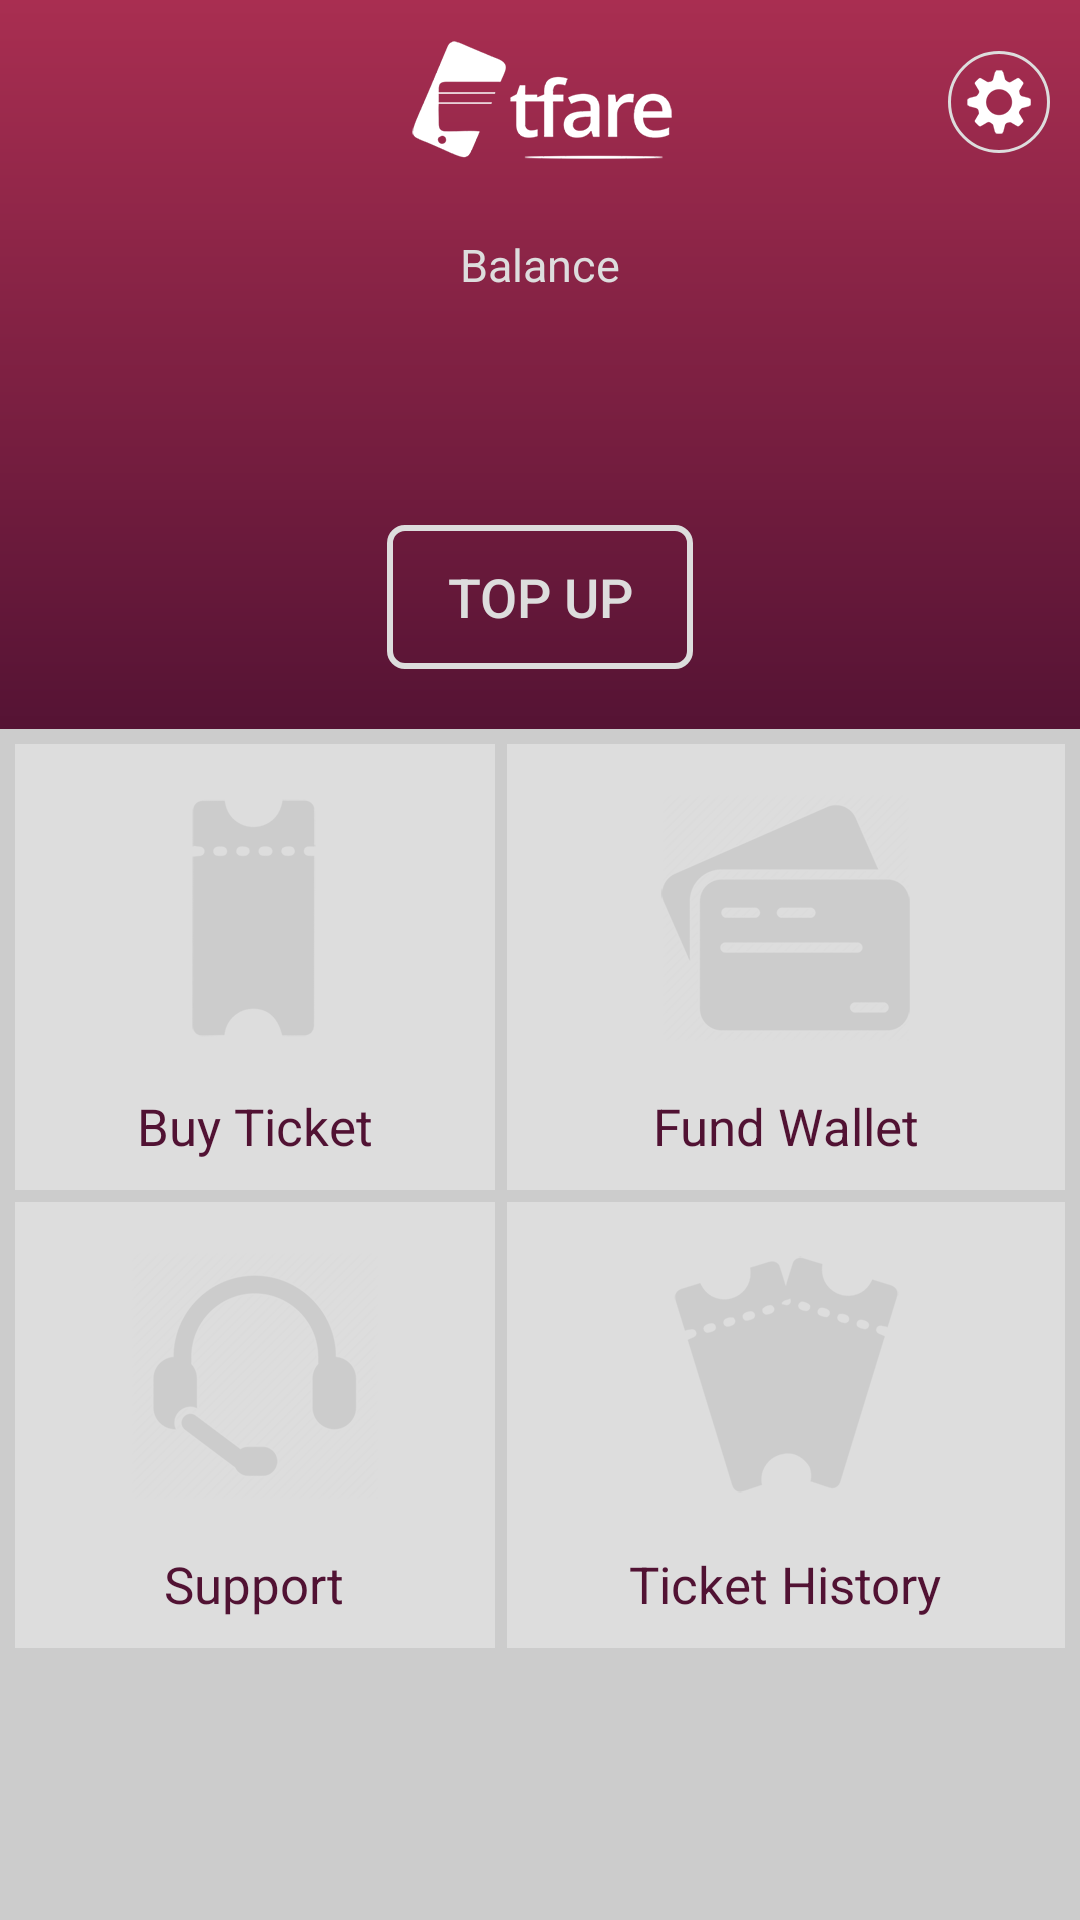

Reconstruct the res/layout file that produces this screen, plus the resources it refers to.
<!-- AndroidManifest.xml: application theme AppTheme -->
<!-- res/layout/activity_main.xml -->
<?xml version="1.0" encoding="utf-8"?>
<RelativeLayout xmlns:android="http://schemas.android.com/apk/res/android"
    xmlns:tools="http://schemas.android.com/tools"
    android:layout_width="match_parent"
    android:layout_height="match_parent">

    <LinearLayout
        android:id="@+id/header"
        android:layout_width="match_parent"
        android:layout_height="wrap_content"
        android:background="@drawable/purple_gradient_bg"
        android:orientation="vertical"
        android:gravity="center_horizontal"
        >
        <RelativeLayout
            android:layout_width="match_parent"
            android:layout_height="wrap_content">
            
            <ImageView
                android:layout_width="wrap_content"
                android:layout_height="wrap_content"
                android:src="@mipmap/app_logo"
                android:layout_centerInParent="true"
                android:padding="10dp"
                />
            <ImageButton
                android:id="@+id/settings_btn"
                android:layout_width="wrap_content"
                android:layout_height="wrap_content"
                android:src="@mipmap/settings_icon"
                android:layout_alignParentRight="true"
                android:layout_alignParentEnd="true"
                android:padding="5dp"
                android:layout_marginRight="10dp"
                android:layout_marginEnd="10dp"
                android:layout_centerVertical="true"
                android:background="@drawable/circular_btn_bg_selector"/>
        </RelativeLayout>

        <TextView
            android:id="@+id/balance_label"
            android:layout_width="wrap_content"
            android:layout_height="wrap_content"
            android:gravity="center"
            android:padding="10dp"
            android:textColor="@color/light_bg"
            android:textSize="@dimen/small_txt"
            android:text="@string/balance"/>

        <TextView
            android:id="@+id/balance"
            android:layout_width="wrap_content"
            android:layout_height="wrap_content"
            android:gravity="center"
            android:padding="10dp"
            android:textColor="@color/light_bg"
            android:textSize="@dimen/large_txt"
            />

        <Button
            android:id="@+id/topup_btn"
            android:layout_width="wrap_content"
            android:layout_height="wrap_content"
            android:gravity="center"
            android:paddingLeft="20dp"
            android:paddingStart="20dp"
            android:paddingRight="20dp"
            android:paddingEnd="20dp"
            android:paddingTop="10dp"
            android:paddingBottom="10dp"
            android:layout_marginBottom="20dp"
            android:textColor="@color/light_bg"
            android:background="@drawable/rectangular_btn_bg_selector"
            android:textSize="@dimen/moderate_txt"
            android:text="@string/topup"
            />
    </LinearLayout>

    <TableLayout
        android:id="@+id/buttons_table"
        android:layout_width="match_parent"
        android:layout_height="match_parent"
        android:layout_below="@+id/header"
        android:shrinkColumns="*"
        android:stretchColumns="*"
        android:background="#CCCCCC"
        android:padding="5dp">

        <TableRow
            android:layout_height="wrap_content"
            android:layout_width="fill_parent"
            android:gravity="center_horizontal"
            android:layout_marginBottom="2dp"
            >

            <LinearLayout
                android:id="@+id/ticket_btn"
                android:gravity="center"
                android:layout_weight="1"
                android:background="@drawable/table_column_selector"
                android:layout_marginRight="2dp"
                android:layout_marginEnd="2dp"
                android:orientation="vertical"
                >
                <ImageView
                    android:layout_width="match_parent"
                    android:layout_height="match_parent"
                    android:src="@mipmap/ticket_home_ic"
                    android:padding="10dp"/>
                <TextView
                    android:layout_width="wrap_content"
                    android:layout_height="wrap_content"
                    android:textSize="17sp"
                    android:textColor="@color/dark_bg"
                    android:layout_marginBottom="10dp"
                    android:text="@string/buy_ticket"/>
            </LinearLayout>

            <LinearLayout
                android:id="@+id/fundwallet_btn"
                android:gravity="center"
                android:layout_weight="1"
                android:background="@drawable/table_column_selector"
                android:layout_marginLeft="2dp"
                android:layout_marginStart="2dp"
                android:orientation="vertical"
                >
                <ImageView
                    android:layout_width="match_parent"
                    android:layout_height="match_parent"
                    android:src="@mipmap/fundwallet_home_ic"
                    android:padding="10dp"/>
                <TextView
                    android:layout_width="wrap_content"
                    android:layout_height="wrap_content"
                    android:textSize="17sp"
                    android:textColor="@color/dark_bg"
                    android:layout_marginBottom="10dp"
                    android:text="@string/fund_wallet"/>
            </LinearLayout>

        </TableRow>

        <TableRow
            android:layout_height="wrap_content"
            android:layout_width="fill_parent"
            android:gravity="center_horizontal"
            android:layout_marginTop="2dp"
            >

            <LinearLayout
                android:id="@+id/support_btn"
                android:gravity="center"
                android:layout_weight="1"
                android:background="@drawable/table_column_selector"
                android:layout_marginRight="2dp"
                android:layout_marginEnd="2dp"
                android:orientation="vertical"
                >
                <ImageView
                    android:layout_width="match_parent"
                    android:layout_height="match_parent"
                    android:src="@mipmap/support_home_ic"
                    android:padding="10dp"/>
                <TextView
                    android:layout_width="wrap_content"
                    android:layout_height="wrap_content"
                    android:textSize="17sp"
                    android:textColor="@color/dark_bg"
                    android:layout_marginBottom="10dp"
                    android:text="@string/support"/>
            </LinearLayout>

            <LinearLayout
                android:id="@+id/ticket_history_btn"
                android:gravity="center"
                android:layout_weight="1"
                android:background="@drawable/table_column_selector"
                android:layout_marginLeft="2dp"
                android:layout_marginStart="2dp"
                android:orientation="vertical"
                >
                <ImageView
                    android:layout_width="match_parent"
                    android:layout_height="match_parent"
                    android:src="@mipmap/tickethistory_home_ic"
                    android:padding="10dp"/>
                <TextView
                    android:layout_width="wrap_content"
                    android:layout_height="wrap_content"
                    android:textSize="17sp"
                    android:textColor="@color/dark_bg"
                    android:layout_marginBottom="10dp"
                    android:text="@string/ticket_history"/>
            </LinearLayout>

        </TableRow>

    </TableLayout>

</RelativeLayout>
<!-- resources referenced by this layout -->
<resources>
  <color name="dark_bg">#511233</color>
  <color name="light_bg">#DDDDDD</color>
  <dimen name="large_txt">35sp</dimen>
  <dimen name="moderate_txt">18sp</dimen>
  <dimen name="small_txt">15sp</dimen>
  <!-- drawable purple_gradient_bg (drawable) -->
  <?xml version="1.0" encoding="utf-8" ?>
  <shape xmlns:android="http://schemas.android.com/apk/res/android"
      android:thickness="0dp"
      android:shape="rectangle">
      <gradient
          android:endColor="#A92E51"
          android:startColor="#551334"
          android:angle="90"
          />
  </shape>
  <!-- drawable transparent_selector (drawable) -->
  <?xml version="1.0" encoding="utf-8"?>
  <selector xmlns:android="http://schemas.android.com/apk/res/android">
  	<item
  	 android:state_selected="false"
  		android:state_pressed="false"
  		android:drawable="@drawable/selection_bg" />
  
  	<item android:state_pressed="true"
  		android:drawable="@drawable/selection_bg_hover" />
  
  	<item android:state_selected="true"
  	 android:state_pressed="false"
  		android:drawable="@drawable/selection_bg_hover" />
  </selector>
  <string name="balance">Balance</string>
  <string name="buy_ticket">Buy Ticket</string>
  <string name="fund_wallet">Fund Wallet</string>
  <string name="support">Support</string>
  <string name="ticket_history">Ticket History</string>
  <string name="topup">Top Up</string>
  <style name="AppTheme" parent="Theme.AppCompat.Light.DarkActionBar">
          
          <item name="colorPrimary">@color/colorPrimary</item>
          <item name="colorPrimaryDark">@color/colorPrimaryDark</item>
          <item name="colorAccent">@color/colorAccent</item>
      </style>
  <!-- drawable circular_btn_bg_default (drawable) -->
  <?xml version="1.0" encoding="utf-8"?>
  <shape xmlns:android="http://schemas.android.com/apk/res/android"
      android:shape="oval"
      android:thickness="0dp">
  
      <stroke
          android:width="1dp"
          android:color="#DDDDDD"
          />
  
      <solid
          android:color="@color/transparent"
          />
  
  </shape>
  <!-- drawable circular_btn_bg_active (drawable) -->
  <?xml version="1.0" encoding="utf-8"?>
  <shape xmlns:android="http://schemas.android.com/apk/res/android"
      android:shape="oval"
      android:thickness="0dp">
  
      <stroke
          android:width="1dp"
          android:color="#DDDDDD"
          />
  
      <solid
          android:color="#CCCCCC"
          />
  
  </shape>
  <!-- drawable edittext_bg (drawable) -->
  <?xml version="1.0" encoding="utf-8" ?>
  <shape xmlns:android="http://schemas.android.com/apk/res/android"
      android:thickness="0dp"
      android:shape="rectangle">
      <stroke android:width="2dp"
          android:color="#DDDDDD"/>
      <corners android:radius="5dp" />
      <solid
          android:color="@color/transparent"/>
  </shape>
  <!-- drawable edittext_bg_pressed (drawable) -->
  <?xml version="1.0" encoding="utf-8" ?>
  <shape xmlns:android="http://schemas.android.com/apk/res/android"
      android:thickness="0dp"
      android:shape="rectangle">
      <stroke android:width="2dp"
          android:color="#DDDDDD"/>
      <corners android:radius="5dp" />
      <solid
          android:color="@color/light_press_bg"/>
  </shape>
  <color name="light_press_bg">#AAAAAA</color>
  <!-- drawable selection_bg (drawable) -->
  <?xml version="1.0" encoding="utf-8"?>
  <shape xmlns:android="http://schemas.android.com/apk/res/android"
      android:shape="rectangle">
    <solid
        android:color="#000000FF"
        />
  </shape>
  <!-- drawable selection_bg_hover (drawable) -->
  <?xml version="1.0" encoding="utf-8"?>
  <shape xmlns:android="http://schemas.android.com/apk/res/android"
      android:shape="rectangle">
    <solid
        android:color="#D1D2D3"
        />
  </shape>
  <color name="colorPrimary">#BC2D52</color>
  <color name="colorPrimaryDark">#511233</color>
  <color name="colorAccent">#FF4081</color>
  <color name="transparent">#00000000</color>
</resources>
